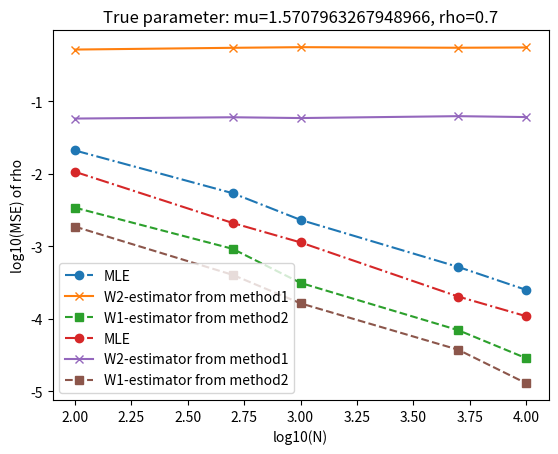

Write Python code to recreate this figure.
import matplotlib.pyplot as plt
import numpy as np


def main():
    true_mu = np.pi / 2
    true_rho = 0.7
    N = [100, 500, 1000, 5000, 10000]
    MLE_mu_mse = [
        0.020969880041902585,
        0.005395466952956968,
        0.002309479208641108,
        0.0005181673031947092,
        0.00025004340516233774,
    ]
    MLE_rho_mse = [
        0.010635299197330562,
        0.0020941922473382223,
        0.001129026772362307,
        0.0002021788745164216,
        0.00010828175301010574,
    ]
    method1_mu_mse = [
        0.5185261356414551,
        0.5482008002519084,
        0.5593507415300156,
        0.5493448381139854,
        0.5541964990114009,
    ]
    method1_rho_mse = [
        0.05786279239165201,
        0.0602864319194613,
        0.058784654820370756,
        0.06241905030221526,
        0.06067076591809501,
    ]
    method2_mu_mse = [
        0.003404435781272154,
        0.0009203494646046281,
        0.0003117486171322636,
        6.950051607217104e-05,
        2.854162737154224e-05,
    ]
    method2_rho_mse = [
        0.0018628021691602641,
        0.0004027284605713283,
        0.00016289890432216625,
        3.7324961550192025e-05,
        1.2873101016795889e-05,
    ]
    plt.plot(
        np.log10(N), np.log10(MLE_mu_mse), label="MLE", marker="o", linestyle="dashdot"
    )
    plt.plot(
        np.log10(N),
        np.log10(method1_mu_mse),
        label="W2-estimator from method1",
        marker="x",
        linestyle="solid",
    )
    plt.plot(
        np.log10(N),
        np.log10(method2_mu_mse),
        label="W1-estimator from method2",
        marker="s",
        linestyle="dashed",
    )
    plt.xlabel("log10(N)")
    plt.ylabel("log10(MSE) of mu")
    plt.legend()
    plt.title(f"True parameter: mu={true_mu}, rho={true_rho}")
    plt.show()

    plt.plot(
        np.log10(N),
        np.log10(MLE_rho_mse),
        label="MLE",
        marker="o",
        linestyle="dashdot",
    )
    plt.plot(
        np.log10(N),
        np.log10(method1_rho_mse),
        label="W2-estimator from method1",
        marker="x",
        linestyle="solid",
    )
    plt.plot(
        np.log10(N),
        np.log10(method2_rho_mse),
        label="W1-estimator from method2",
        marker="s",
        linestyle="dashed",
    )
    plt.xlabel("log10(N)")
    plt.ylabel("log10(MSE) of rho")
    plt.legend()
    plt.title(f"True parameter: mu={true_mu}, rho={true_rho}")
    plt.show()


if __name__ == "__main__":
    main()
